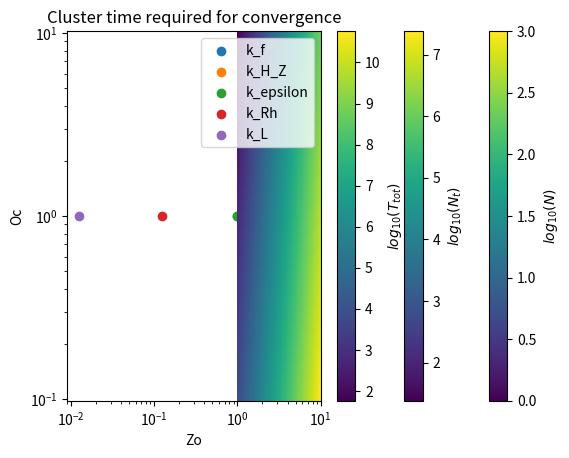

Here is the Python script that generated this plot:
""" Script to calculate physical parameters corresponding to non-dimensional 
numbers Oc and Zo. """

import numpy as np
import matplotlib.pyplot as plt


Oc = 0.1
Zo = 8

def dim_vars(Oc, Zo):
    """ calculates dimensional variables for a given Oc and Zo"""
    
    factor_k_H_Z = 6 # sets the distance between k_f and k_H_Z
    factor_k_eps = 1 # sets the distance between k_f and k_eps
    
    n_hyper = 4
    
    # two physical units (meters and seconds), i.e. we are allowed to set two
    # dimensional variables to 1. I choose k_f and epsilon.
    
    k_f = 1
    eps = 1
    
    #setting the enstrophy dissipation scale sets the viscosity
    k_H_Z = factor_k_H_Z*k_f
    nu = (eps*k_f**2)**(1/3)/((k_H_Z)**n_hyper)
    
    # setting k_eps fixes beta
    k_eps = factor_k_eps*k_f
    beta = ((k_eps)**5*eps)**(1/3)
    
    # setting zonostrophy sets the drag
    k_Rh = k_eps/Zo
    r = eps/beta**2*(k_Rh)**4
    
    # setting occupation sets the domain length
    k_L = Oc*k_Rh
    L = 2*np.pi/k_L
    
    # the numerical resolution is set by the ratio between L and the length scale 
    # corresponding to k_H_Z (I added a factor of 2 to be sure, maybe needs to be
    # changed)
    
    N = L/(2*np.pi)*(k_H_Z)*4
    
    return k_f, eps, nu, beta, r, L, N

# sample calculation

k_f, eps, nu, beta, r, L, N = dim_vars(Oc, Zo)

print(f"k_f = {k_f}")
print(f"sigma_f = {np.sqrt(eps)}")
print(f"nu_hyper = {nu}")
print(f"beta = {beta}")
print(f"r = {r}")
print(f"L = {L}")
print(f"N = {N}")


# check if everything worked fine 

n_hyper = 4

Oc_test = (eps/(beta**2*r*(L/(2*np.pi))**4))**(1/4)#k_Rh/k_L
Zo_test = (beta**2*eps/r**5)**(1/20) #k_Rh/k_eps
print("Oc test",Oc_test)
print("Zo test",Zo_test)
print
k_Rh = (beta**2*r/eps)**(1/4)
k_eps = (beta**3/eps)**(1/5)
k_L = 2*np.pi/L
k_H_Z = ((eps*k_f**2)**(1/3)/nu)**(1/n_hyper)

# plot scales
plt.title(f"Scale comparison for Oc = {Oc}, Zo = {Zo}")
plt.scatter(k_f, 1, label = "k_f")
plt.scatter(k_H_Z, 1, label = "k_H_Z")
plt.scatter(k_eps, 1, label = "k_epsilon")
plt.scatter(k_Rh, 1, label = "k_Rh")
plt.scatter(k_L, 1, label = "k_L")
plt.gca().set_xscale('log')
plt.xlabel("k")
plt.legend()
plt.show()

# create plot to see resolution on the parameter space

Ocs = np.logspace(-1, 1, 100)
Zos = np.logspace(0, 1, 100)

OCs, ZOs = np.meshgrid(Ocs, Zos)

Resolutions = dim_vars(OCs, ZOs)

plt.pcolormesh(Zos, Ocs, np.log10(Resolutions[-1]).T, vmin = 0, vmax = 3)
plt.colorbar(label = r"$log_{10}(N)$")
plt.gca().set_xscale('log')
plt.gca().set_yscale('log')
plt.title("Required spacial resolution")
plt.xlabel("Zo")
plt.ylabel("Oc")



plt.show()


# create plot to see time steps for spinup on the parameter space

Resolutions = dim_vars(OCs, ZOs)

N_t = Resolutions[-1]*OCs*ZOs**5

plt.pcolormesh(Zos, Ocs, np.log10(N_t.T))
plt.colorbar(label = r"$log_{10}(N_t)$")
plt.gca().set_xscale('log')
plt.gca().set_yscale('log')
plt.title("Required time steps for convergence")
plt.xlabel("Zo")
plt.ylabel("Oc")
plt.show()


# create plot to measure time that simulation should take

T_tot = N_t*Resolutions[-1]

plt.pcolormesh(Zos, Ocs, np.log10(T_tot.T))
plt.colorbar(label = r"$log_{10}(T_{tot})$")
plt.gca().set_xscale('log')
plt.gca().set_yscale('log')
plt.title("Cluster time required for convergence")
plt.xlabel("Zo")
plt.ylabel("Oc")
plt.show()













